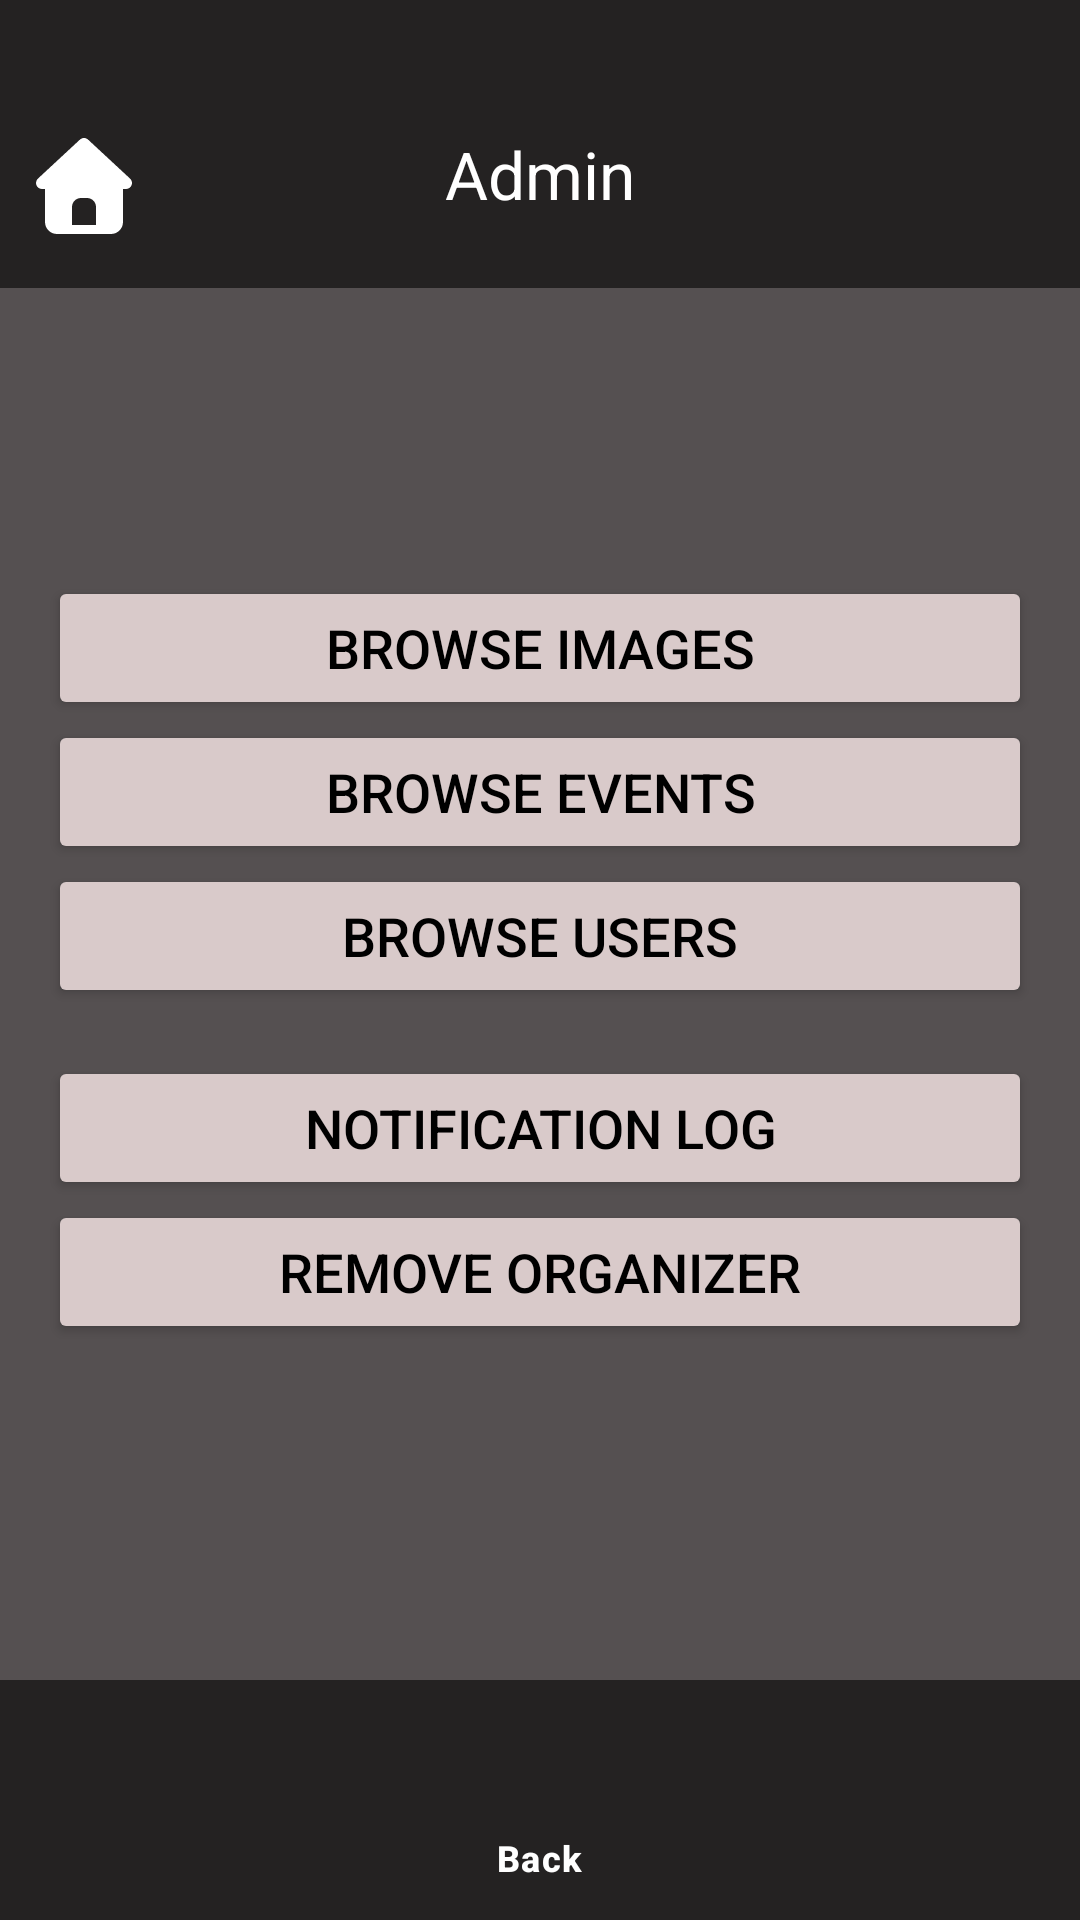

Produce the Android XML layout that renders to this screen, including the resource entries it uses.
<!-- AndroidManifest.xml: application theme Theme.LotteryPatentPending -->
<!-- res/layout/admin_activity_main.xml -->
<?xml version="1.0" encoding="utf-8"?>
<androidx.constraintlayout.widget.ConstraintLayout
    xmlns:android="http://schemas.android.com/apk/res/android"
    xmlns:tools="http://schemas.android.com/tools"
    xmlns:app="http://schemas.android.com/apk/res-auto"
    android:id="@+id/main"
    android:layout_width="match_parent"
    android:layout_height="match_parent"
    android:background="@color/grey"
    android:layout_gravity="center"
    tools:context=".AdminActivity">

    
    <com.google.android.material.appbar.MaterialToolbar
        android:id="@+id/toolbar"
        android:layout_width="0dp"
        android:layout_height="wrap_content"
        android:paddingTop="30dp"
        android:paddingBottom="10dp"
        android:background="@color/dark_grey"
        app:navigationIcon="@drawable/ic_home"
        app:navigationContentDescription="Home"
        app:title="Admin"
        app:titleCentered="true"
        app:titleTextColor="@color/white"
        app:layout_constraintTop_toTopOf="parent"
        app:layout_constraintStart_toStartOf="parent"
        app:layout_constraintEnd_toEndOf="parent" />

    
    <LinearLayout
        android:id="@+id/adminContent"
        android:layout_width="0dp"
        android:layout_height="0dp"
        android:orientation="vertical"
        android:padding="16dp"
        android:gravity="center"
        app:layout_constraintTop_toBottomOf="@id/toolbar"
        app:layout_constraintBottom_toTopOf="@id/adminBottomNav"
        app:layout_constraintStart_toStartOf="parent"
        app:layout_constraintEnd_toEndOf="parent">

        <Button
            android:id="@+id/btnImages"
            android:layout_width="match_parent"
            android:layout_height="wrap_content"
            android:backgroundTint="@color/white_grey"
            android:text="Browse Images"
            android:textColor="@color/black"
            android:textSize="18sp" />

        <Button
            android:id="@+id/btnBrowseEvents"
            android:layout_width="match_parent"
            android:layout_height="wrap_content"
            android:backgroundTint="@color/white_grey"
            android:text="Browse Events"
            android:textColor="@color/black"
            android:textSize="18sp" />

        <Button
            android:id="@+id/btnBrowseUsers"
            android:layout_width="match_parent"
            android:layout_height="wrap_content"
            android:layout_marginBottom="16dp"
            android:backgroundTint="@color/white_grey"
            android:text="Browse Users"
            android:textColor="@color/black"
            android:textSize="18sp" />

        <Button
            android:id="@+id/btnLog"
            android:layout_width="match_parent"
            android:layout_height="wrap_content"
            android:backgroundTint="@color/white_grey"
            android:text="Notification Log"
            android:textColor="@color/black"
            android:textSize="18sp" />

        <Button
            android:id="@+id/btnRemoveOrganizers"
            android:layout_width="match_parent"
            android:layout_height="wrap_content"
            android:layout_marginBottom="16dp"
            android:backgroundTint="@color/white_grey"
            android:text="Remove Organizer"
            android:textColor="@color/black"
            android:textSize="18sp" />

    </LinearLayout>

    
    <FrameLayout
        android:id="@+id/adminFragmentContainer"
        android:layout_width="0dp"
        android:layout_height="0dp"
        android:visibility="gone"
        app:layout_constraintTop_toBottomOf="@id/toolbar"
        app:layout_constraintBottom_toTopOf="@id/adminBottomNav"
        app:layout_constraintStart_toStartOf="parent"
        app:layout_constraintEnd_toEndOf="parent" />

    
    <com.google.android.material.bottomnavigation.BottomNavigationView
        android:id="@+id/adminBottomNav"
        android:layout_width="0dp"
        android:layout_height="wrap_content"
        android:background="@color/dark_grey"
        app:layout_constraintBottom_toBottomOf="parent"
        app:layout_constraintStart_toStartOf="parent"
        app:layout_constraintEnd_toEndOf="parent"
        app:itemIconTint="@color/bottom_nav_selector"
        app:itemTextColor="@color/bottom_nav_selector"
        app:menu="@menu/bottom_nav_organizer" />

</androidx.constraintlayout.widget.ConstraintLayout>
<!-- resources referenced by this layout -->
<resources>
  <color name="black">#FF000000</color>
  <color name="dark_grey">#EE212020</color>
  <color name="grey">#EE494545</color>
  <color name="white">#FFFFFFFF</color>
  <color name="white_grey">#D9CACA</color>
  <!-- drawable ic_home (drawable) -->
  <vector xmlns:android="http://schemas.android.com/apk/res/android"
      android:width="40dp"
      android:height="40dp"
      android:viewportWidth="640"
      android:viewportHeight="640">
    <path
        android:fillColor="#FFFFFF"
        android:pathData="M341.8,72.6C329.5,61.2 310.5,61.2 298.3,72.6L74.3,280.6C64.7,289.6 61.5,303.5 66.3,315.7C71.1,327.9 82.8,336 96,336L112,336L112,512C112,547.3 140.7,576 176,576L464,576C499.3,576 528,547.3 528,512L528,336L544,336C557.2,336 569,327.9 573.8,315.7C578.6,303.5 575.4,289.5 565.8,280.6L341.8,72.6zM304,384L336,384C362.5,384 384,405.5 384,432L384,528L256,528L256,432C256,405.5 277.5,384 304,384z"/>
  </vector>
  <style name="Theme.LotteryPatentPending" parent="Base.Theme.LotteryPatentPending" />
  <style name="Base.Theme.LotteryPatentPending" parent="Theme.Material3.DayNight.NoActionBar">
          
          
      </style>
</resources>
